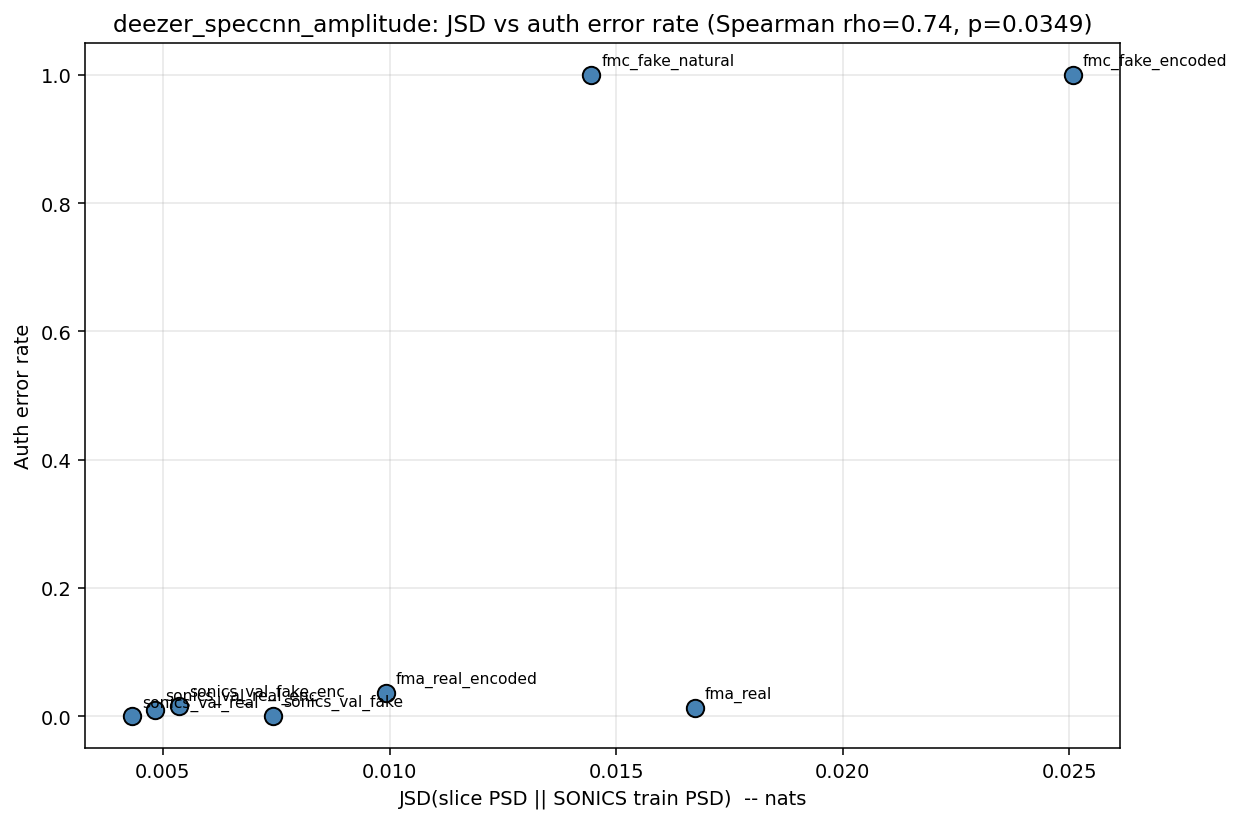

Values plotted in this chart, from the file beside it:
slice, JSD, auth_error_rate
sonics_val_real, 0.004323, 0.0002398
sonics_val_real_enc, 0.004824, 0.01031
sonics_val_fake_enc, 0.005353, 0.0163
sonics_val_fake, 0.007436, 0.0004795
fma_real_encoded, 0.009926, 0.03664
fmc_fake_natural, 0.01446, 1.0
fma_real, 0.01673, 0.01336
fmc_fake_encoded, 0.02509, 1.0
